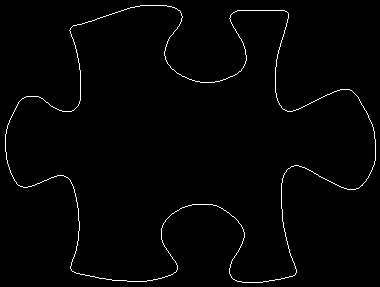

The file beside this chart, header and first rows:
5, 134
5, 135
5, 136
5, 137
5, 138
5, 139
5, 140
5, 141
5, 142
5, 143
5, 144
5, 145
5, 146
5, 147
5, 148
5, 149
5, 150
5, 151
6, 152
6, 153
6, 154
6, 155
6, 156
6, 157
6, 158
6, 159
7, 160
7, 161
7, 162
7, 163
8, 164
8, 165
8, 166
9, 167
9, 168
9, 169
10, 170
10, 171
10, 172
11, 173
11, 174
12, 175
12, 176
13, 177
13, 178
14, 179
14, 180
15, 181
16, 182
16, 183
17, 184
18, 185
19, 185
20, 186
21, 186
22, 186
23, 187
24, 187
25, 187
26, 187
27, 187
... 1,439 more rows
